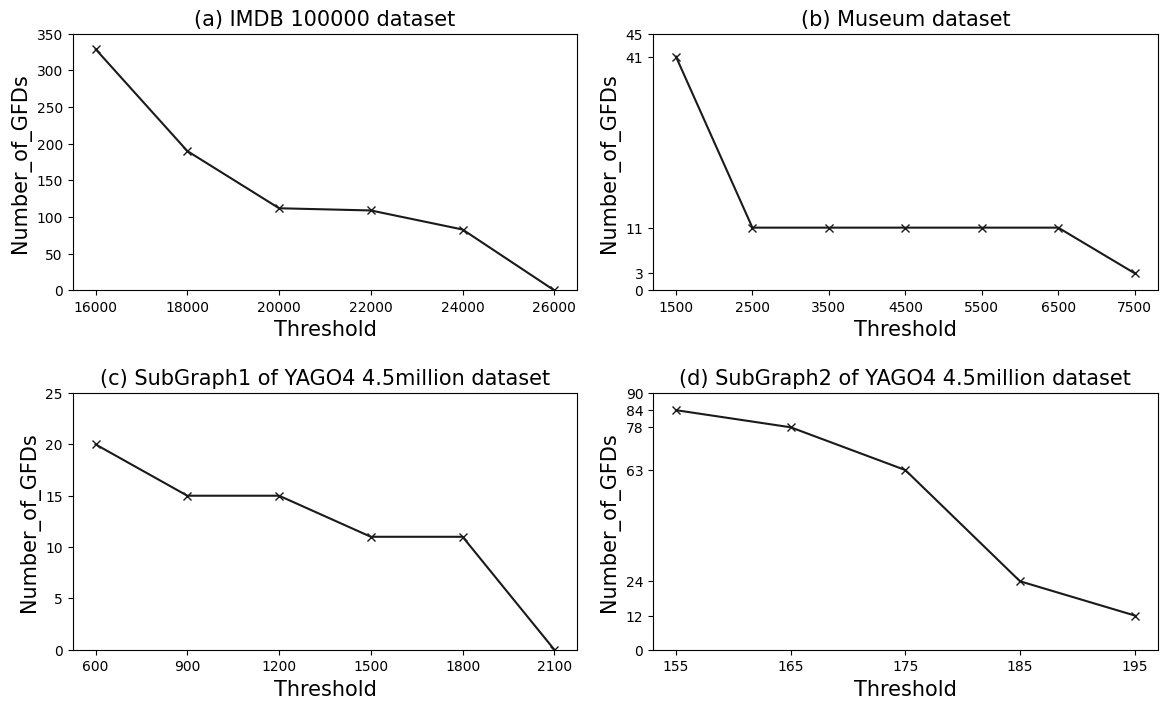

The script that saved this image:
import numpy as np
import pandas as pd
import matplotlib.pyplot as plt
import seaborn as sns
#解决中文乱码问题
plt.rcParams['font.sans-serif']=['SimHei']#显示中文标签 
plt.rcParams['axes.unicode_minus']=False
sns.set(font='SimHei')
#plt.plot? #显示函数的参数说明
#设定主题风格
plt.style.use('default') #风格一共有default、bmh、ggplot、dark_background、fivethirtyeight、grayscale,有时需注释掉才能显示中文

graph_IMDB = [329,190,112,109,83,0]
graph_museum = [41,11,11,11,11,11,3]
graph_yago4_subGraph21 = [20,15,15,11,11,0]
graph_yago4_subGraph26 = [84,78,63,24,12]

plt.figure(figsize=(14,8))
plt.subplots_adjust(hspace=0.4,wspace=0.15)
plt.subplot(2,2,1)
plt.plot([16000,18000,20000,22000,24000,26000],graph_IMDB,"x-k")
plt.title("(a) IMDB 100000 dataset",fontsize=15)
plt.ylabel("Number_of_GFDs",fontsize=15)
plt.xlabel("Threshold",fontsize=15)
plt.ylim(0,350) #设置y轴的范围

plt.subplot(2,2,2)
plt.plot([1500,2500,3500,4500,5500,6500,7500],graph_museum,"x-k")
plt.title("(b) Museum dataset",fontsize=15)
plt.ylabel("Number_of_GFDs",fontsize=15)
plt.xlabel("Threshold",fontsize=15)
plt.ylim(0,45) #设置y轴的范围
plt.xticks([1500,2500,3500,4500,5500,6500,7500])
plt.yticks([45,41,11,3,0])

plt.subplot(2,2,3)

plt.plot([600,900,1200,1500,1800,2100],graph_yago4_subGraph21,"x-k")
plt.title("(c) SubGraph1 of YAGO4 4.5million dataset",fontsize=15)
plt.ylabel("Number_of_GFDs",fontsize=15)
plt.xlabel("Threshold",fontsize=15)
plt.ylim(0,25) #设置y轴的范围
plt.xticks([600,900,1200,1500,1800,2100],[600,900,1200,1500,1800,2100])

plt.subplot(2,2,4)
plt.plot([155,165,175,185,195],graph_yago4_subGraph26,"x-k",label='new method')
plt.title("(d) SubGraph2 of YAGO4 4.5million dataset",fontsize=15)
plt.ylabel("Number_of_GFDs",fontsize=15)
plt.xlabel("Threshold",fontsize=15)
plt.ylim(0,90) #设置y轴的范围
plt.xticks([155,165,175,185,195],[155,165,175,185,195])
plt.yticks([90,84,78,63,24,12,0])

plt.show()